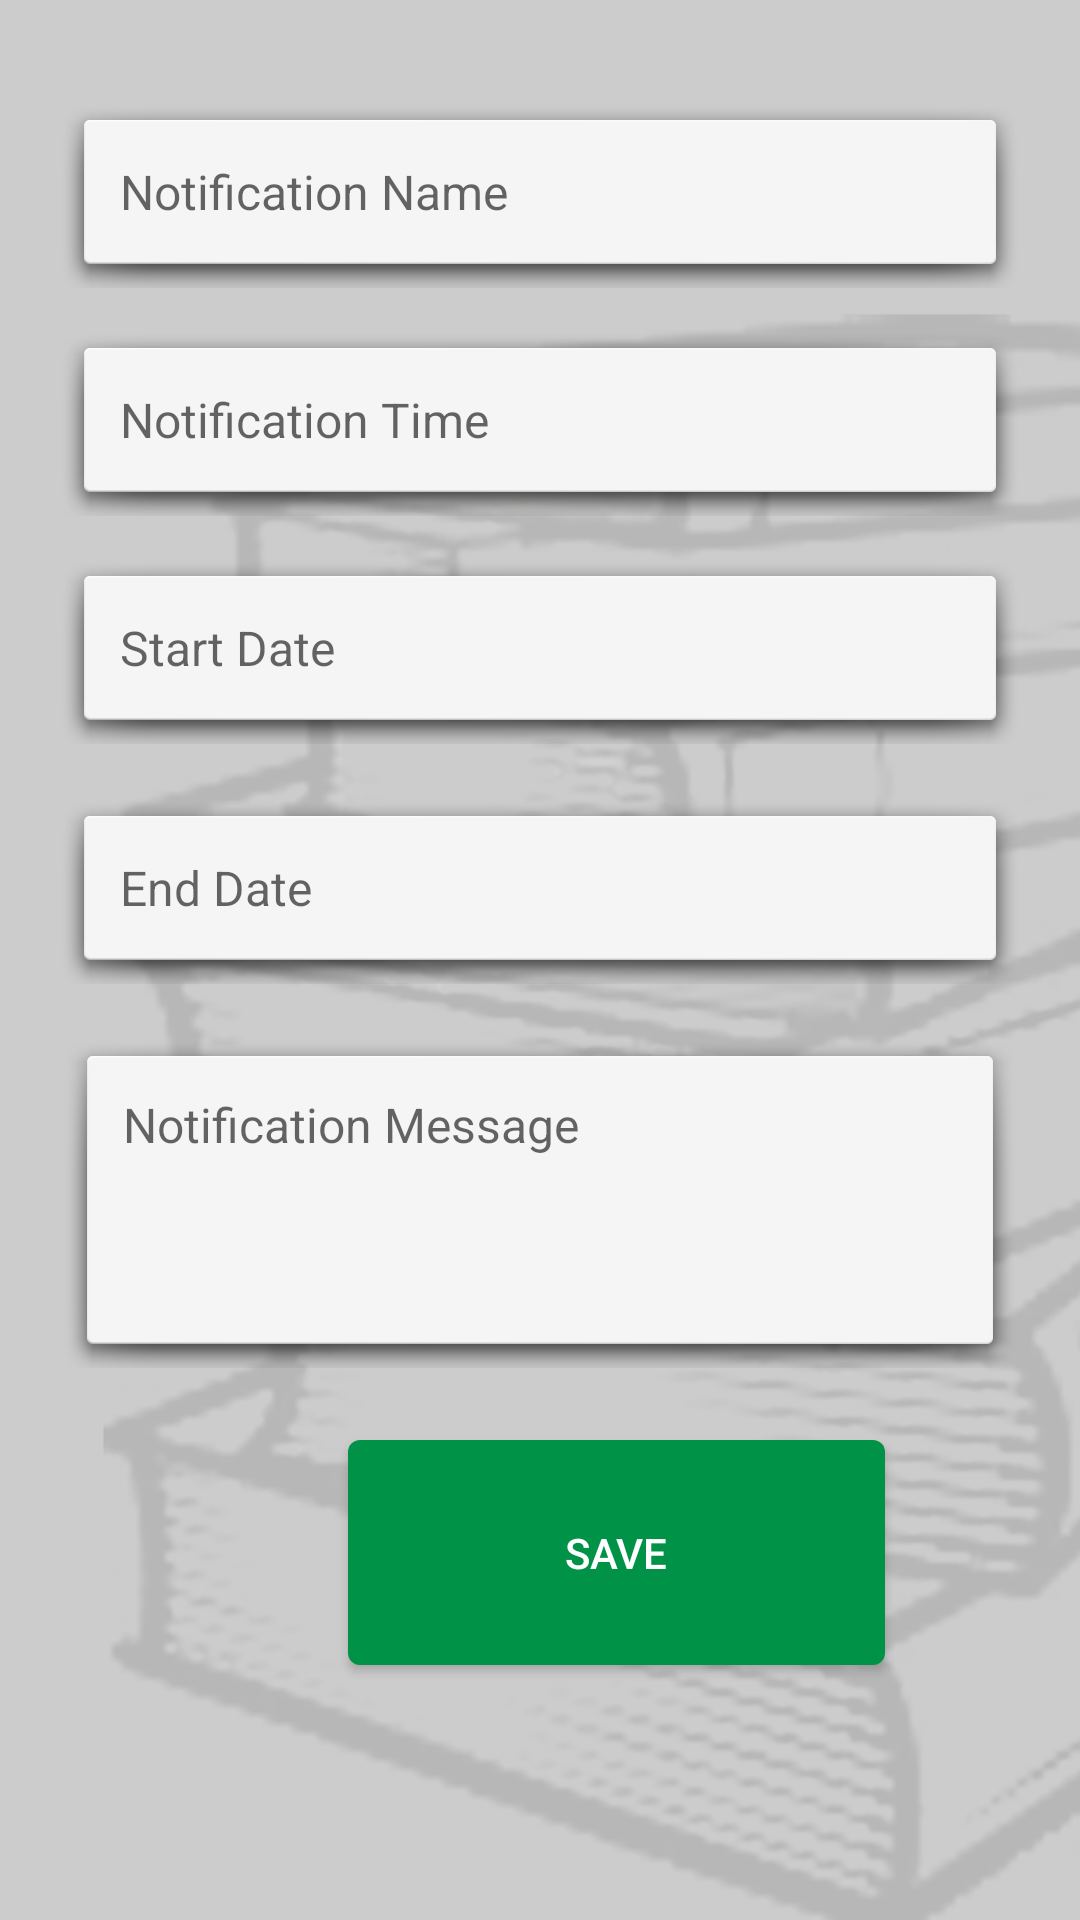

This screen was rendered from an Android layout file. Write that file and the resources it references.
<!-- AndroidManifest.xml: application theme AppTheme -->
<!-- res/layout/notification_popup.xml -->
<?xml version="1.0" encoding="utf-8"?>
<android.support.constraint.ConstraintLayout xmlns:android="http://schemas.android.com/apk/res/android"
    xmlns:app="http://schemas.android.com/apk/res-auto"
    xmlns:tools="http://schemas.android.com/tools"
    android:layout_width="match_parent"
    android:layout_height="match_parent"
    android:fadingEdge="horizontal|vertical"
    android:scrollbars="vertical"
    android:background="@drawable/background_nobar"
    android:id="@+id/notification_popUp_layout"
    >


    <EditText
        android:id="@+id/notification_Name"
        android:layout_width="320dp"
        android:layout_height="64dp"
        android:layout_alignParentStart="true"
        android:layout_alignParentLeft="false"
        android:layout_alignParentTop="false"
        android:layout_marginStart="16dp"
        android:layout_marginLeft="16dp"
        android:layout_marginTop="32dp"
        android:layout_marginEnd="16dp"
        android:layout_marginRight="16dp"
        android:background="@android:drawable/dialog_holo_light_frame"
        android:ems="10"
        android:hint="@string/notification_name"
        android:inputType="text"
        android:paddingLeft="20dp"
        android:textSize="@dimen/form_font_size"
        app:layout_constraintEnd_toEndOf="parent"
        app:layout_constraintHorizontal_bias="0.508"
        app:layout_constraintStart_toStartOf="parent"
        app:layout_constraintTop_toTopOf="parent" />

    <TextView
        android:id="@+id/notification_frequency"
        android:layout_width="320dp"
        android:layout_height="64dp"
        android:layout_alignParentStart="true"
        android:layout_alignParentLeft="false"
        android:layout_alignParentTop="false"
        android:layout_marginStart="16dp"
        android:layout_marginLeft="16dp"
        android:layout_marginTop="12dp"
        android:layout_marginEnd="16dp"
        android:layout_marginRight="16dp"
        android:background="@android:drawable/dialog_holo_light_frame"
        android:ems="10"
        android:gravity="center|left"
        android:hint="@string/notification_frequency"
        android:inputType="text"
        android:paddingLeft="20dp"
        android:textSize="@dimen/form_font_size"
        app:layout_constraintEnd_toEndOf="parent"
        app:layout_constraintStart_toStartOf="parent"
        app:layout_constraintTop_toBottomOf="@+id/notification_Name" />

    <TextView
        android:id="@+id/notification_endDate"
        android:layout_width="320dp"
        android:layout_height="64dp"
        android:layout_alignParentStart="true"
        android:layout_alignParentLeft="false"
        android:layout_alignParentTop="false"
        android:layout_marginStart="16dp"
        android:layout_marginLeft="16dp"
        android:layout_marginTop="16dp"
        android:layout_marginEnd="16dp"
        android:layout_marginRight="16dp"
        android:background="@android:drawable/dialog_holo_light_frame"
        android:ems="10"
        android:gravity="center|left"
        android:hint="@string/notification_endDate"
        android:inputType="date"


        android:paddingLeft="20dp"
        android:textSize="@dimen/form_font_size"
        app:layout_constraintEnd_toEndOf="parent"
        app:layout_constraintStart_toStartOf="parent"
        app:layout_constraintTop_toBottomOf="@+id/notification_startDate" />

    <TextView
        android:id="@+id/notification_startDate"
        android:layout_width="320dp"
        android:layout_height="64dp"
        android:layout_alignParentStart="true"
        android:layout_alignParentLeft="false"
        android:layout_alignParentTop="false"
        android:layout_marginStart="16dp"
        android:layout_marginLeft="16dp"
        android:layout_marginTop="12dp"
        android:layout_marginEnd="16dp"
        android:layout_marginRight="16dp"
        android:background="@android:drawable/dialog_holo_light_frame"
        android:ems="10"
        android:gravity="center|left"
        android:hint="@string/notification_startDate"
        android:inputType="date"


        android:paddingLeft="20dp"
        android:textSize="@dimen/form_font_size"
        app:layout_constraintEnd_toEndOf="parent"
        app:layout_constraintStart_toStartOf="parent"
        app:layout_constraintTop_toBottomOf="@+id/notification_frequency" />

    <EditText
        android:id="@+id/notification_msg"
        android:layout_width="318dp"
        android:layout_height="112dp"
        android:layout_alignParentStart="true"
        android:layout_alignParentLeft="false"
        android:layout_alignParentTop="false"
        android:layout_marginStart="16dp"
        android:layout_marginLeft="16dp"
        android:layout_marginTop="16dp"
        android:layout_marginEnd="16dp"
        android:layout_marginRight="16dp"
        android:background="@android:drawable/dialog_holo_light_frame"
        android:ems="10"
        android:gravity="top|left"
        android:hint="@string/notification_msg"
        android:inputType="text"


        android:paddingLeft="20dp"
        android:paddingTop="20dp"
        android:textSize="@dimen/form_font_size"
        app:layout_constraintEnd_toEndOf="parent"
        app:layout_constraintStart_toStartOf="parent"
        app:layout_constraintTop_toBottomOf="@+id/notification_endDate" />

    <Button
        android:id="@+id/subjects_btn_save"
        android:layout_width="179dp"
        android:layout_height="75dp"
        android:layout_marginStart="116dp"
        android:layout_marginLeft="116dp"

        android:layout_marginTop="24dp"
        android:background="@drawable/textview_green_noborder"
        android:text="@string/notification_btn_save"
        android:textColor="@color/colorWhite"
        app:layout_constraintStart_toStartOf="parent"
        app:layout_constraintTop_toBottomOf="@+id/notification_msg" />


</android.support.constraint.ConstraintLayout>
<!-- resources referenced by this layout -->
<resources>
  <color name="colorWhite">#FFFFFF</color>
  <dimen name="form_font_size">16sp</dimen>
  <!-- drawable background_nobar: jpg bitmap (drawable, 211486 bytes) -->
  <!-- drawable textview_green_noborder (drawable) -->
  <?xml version="1.0" encoding="utf-8"?>
  <shape
      xmlns:android="http://schemas.android.com/apk/res/android"
      android:shape="rectangle">
      <gradient
          android:startColor="@color/colorGreen"
          android:endColor="@color/colorGreen"
          android:angle="-90" />
      <corners android:radius="4dp" />
  </shape>
  <string name="notification_btn_save">Save</string>
  <string name="notification_endDate">End Date</string>
  <string name="notification_frequency">Notification Time</string>
  <string name="notification_msg">Notification Message</string>
  <string name="notification_name">Notification Name</string>
  <string name="notification_startDate">Start Date</string>
  <style name="AppTheme" parent="Theme.AppCompat.Light.DarkActionBar">
          
          <item name="colorPrimary">@color/colorPrimary</item>
          <item name="colorPrimaryDark">@color/colorPrimaryDark</item>
          <item name="colorAccent">@color/colorAccent</item>
      </style>
  <color name="colorGreen">#009247</color>
  <color name="colorPrimary">#FF0202</color>
  <color name="colorPrimaryDark">#00574B</color>
  <color name="colorAccent">#D81B60</color>
</resources>
